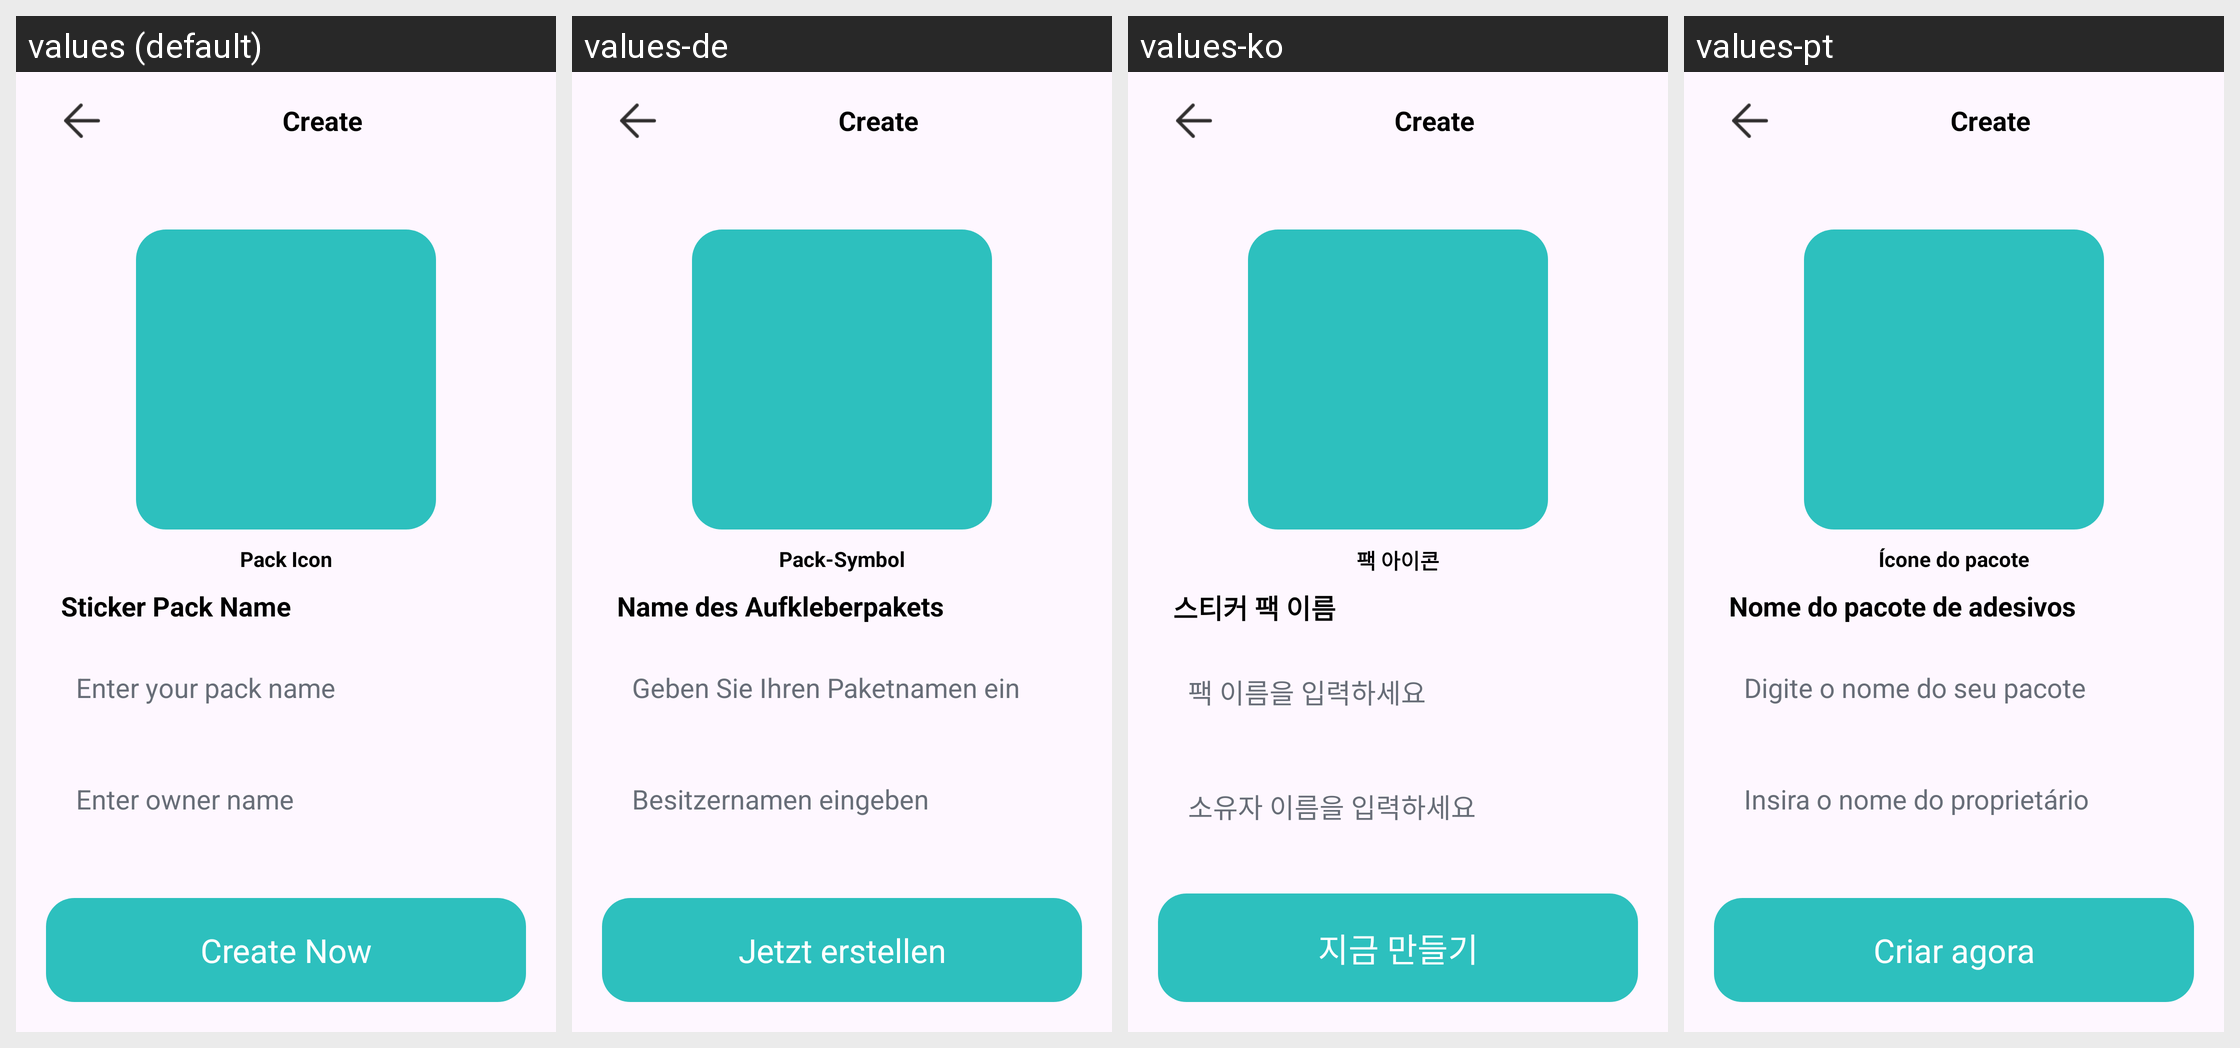

Here is an Android app screen in its default locale and in the app's own translations. Write out the translated-string differences for the strings that appear on this screen.
Android screen res/layout/activity_had_save_view.xml rendered under 4 locales, left to right: values (default), values-de, values-ko, values-pt. Device: Nexus 5 (rendered at 1080×1920; each locale shown at half size, 540×960, under a caption strip naming it); theme Theme.AmusingStickerBox.
Other locales in the repository, not shown: values-es, values-fr, values-in, values-ja, values-ms, values-th, values-zh-rTW.
Strings drawn on this screen, with the default value and each locale's value (text and hints the layout hard-codes, and strings that could not be matched under every locale, appear in the picture but are not listed):

pack_icon
  values: Pack Icon
  values-de: Pack-Symbol
  values-ko: 팩 아이콘
  values-pt: Ícone do pacote

sticker_pack_name
  values: Sticker Pack Name
  values-de: Name des Aufkleberpakets
  values-ko: 스티커 팩 이름
  values-pt: Nome do pacote de adesivos

enter_your_pack_name
  values: Enter your pack name
  values-de: Geben Sie Ihren Paketnamen ein
  values-ko: 팩 이름을 입력하세요
  values-pt: Digite o nome do seu pacote

enter_owner_name
  values: Enter owner name
  values-de: Besitzernamen eingeben
  values-ko: 소유자 이름을 입력하세요
  values-pt: Insira o nome do proprietário

create_now
  values: Create Now
  values-de: Jetzt erstellen
  values-ko: 지금 만들기
  values-pt: Criar agora
